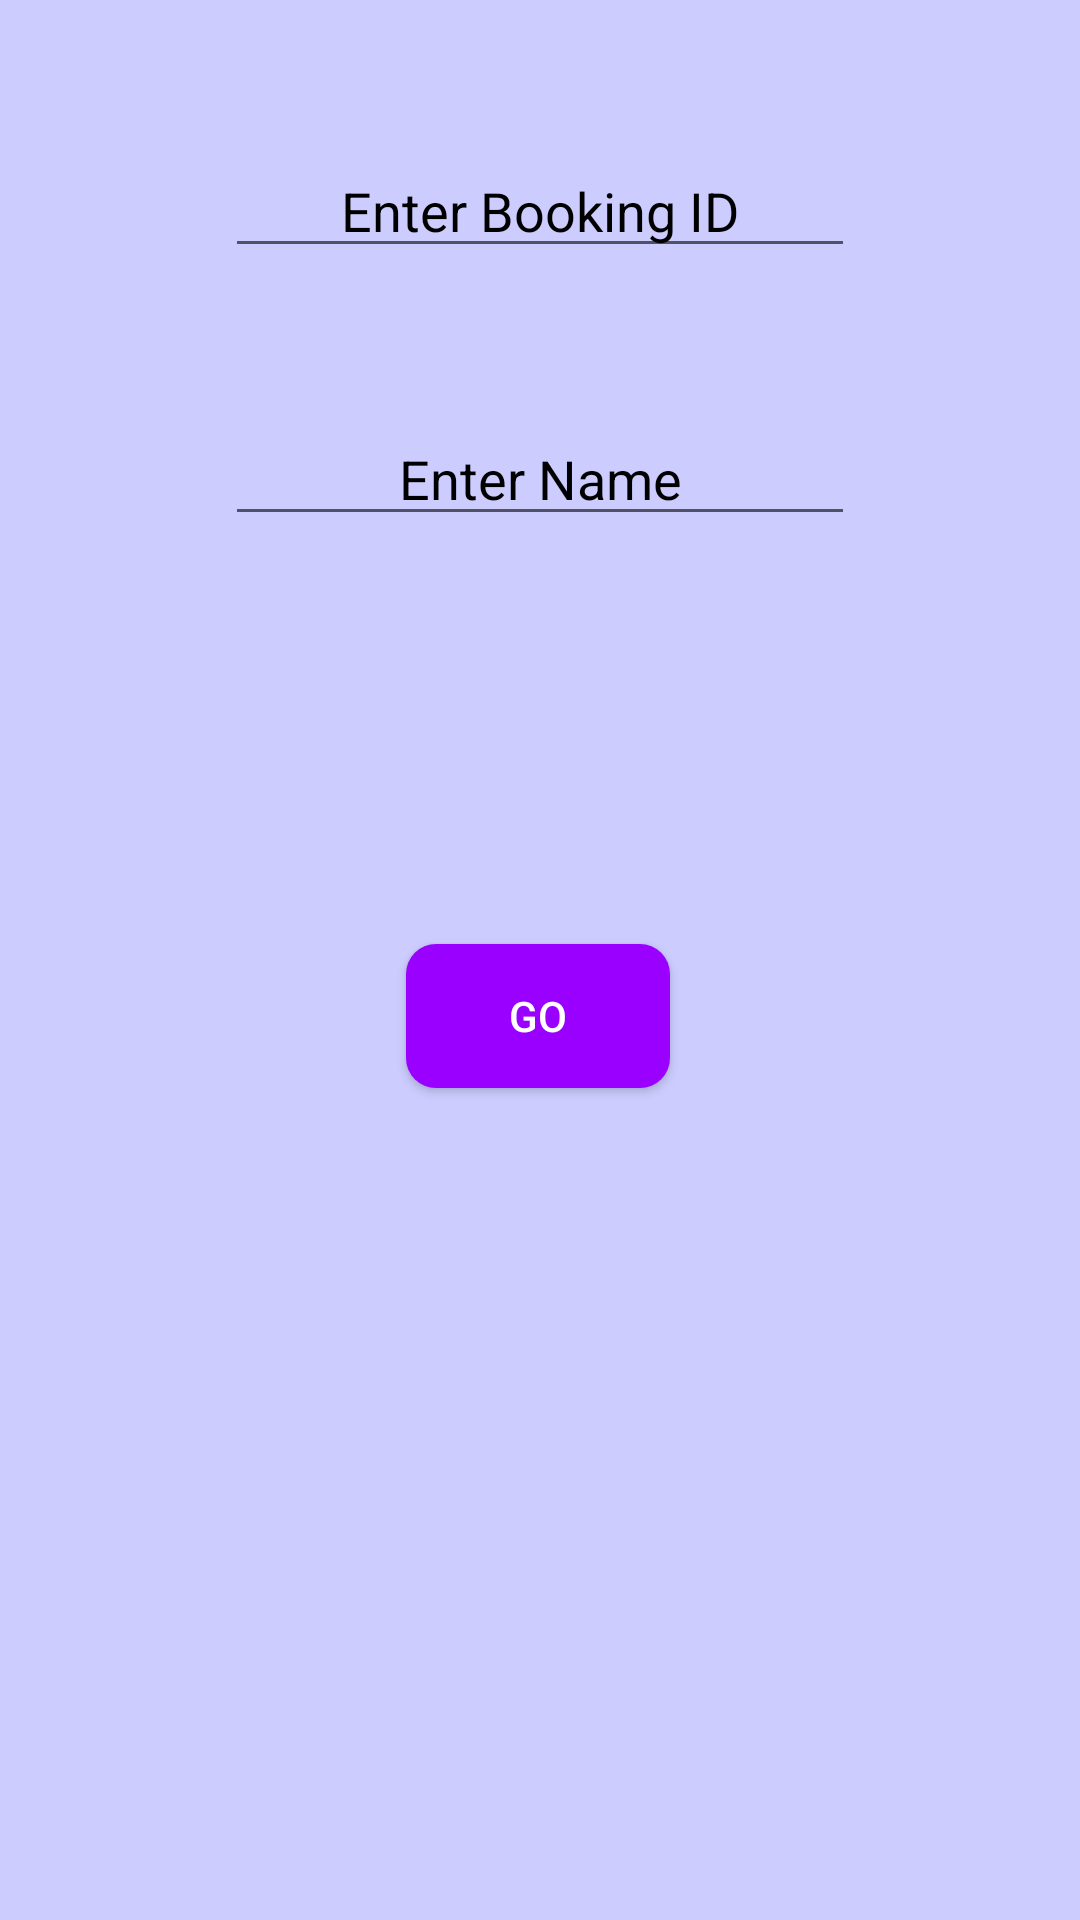

Android layout source for this screen:
<!-- AndroidManifest.xml: application theme AppTheme -->
<!-- res/layout/activity_get__flight__ticket.xml -->
<?xml version="1.0" encoding="utf-8"?>
<androidx.constraintlayout.widget.ConstraintLayout xmlns:android="http://schemas.android.com/apk/res/android"
    xmlns:app="http://schemas.android.com/apk/res-auto"
    xmlns:tools="http://schemas.android.com/tools"
    android:layout_width="match_parent"
    android:layout_height="match_parent"
    android:background="#CCCCFF"
    tools:context=".Get_Flight_Ticket">

    <Button
        android:id="@+id/g_go"
        android:layout_width="wrap_content"
        android:layout_height="wrap_content"
        android:layout_marginTop="136dp"
        android:background="@drawable/rounded_buttons"
        android:text="GO"
        android:textColor="#FFFFFF"
        app:layout_constraintEnd_toEndOf="parent"
        app:layout_constraintHorizontal_bias="0.498"
        app:layout_constraintStart_toStartOf="parent"
        app:layout_constraintTop_toBottomOf="@+id/g_name" />

    <EditText
        android:id="@+id/g_booking_id"
        android:layout_width="wrap_content"
        android:layout_height="wrap_content"
        android:layout_marginTop="48dp"
        android:ems="10"
        android:hint="Enter Booking ID"
        android:inputType="numberSigned"
        android:textAlignment="center"
        android:textColor="#000000"
        android:textColorHint="#000000"
        app:layout_constraintEnd_toEndOf="parent"
        app:layout_constraintStart_toStartOf="parent"
        app:layout_constraintTop_toTopOf="parent" />

    <EditText
        android:id="@+id/g_name"
        android:layout_width="wrap_content"
        android:layout_height="wrap_content"
        android:layout_marginTop="48dp"
        android:ems="10"
        android:hint="Enter Name"
        android:inputType="textCapWords|textCapCharacters"
        android:textAlignment="center"
        android:textColor="#000000"
        android:textColorHint="#000000"
        app:layout_constraintEnd_toEndOf="parent"
        app:layout_constraintStart_toStartOf="parent"
        app:layout_constraintTop_toBottomOf="@+id/g_booking_id" />
</androidx.constraintlayout.widget.ConstraintLayout>
<!-- resources referenced by this layout -->
<resources>
  <!-- drawable rounded_buttons (drawable) -->
  <?xml version="1.0" encoding="utf-8"?>
  <selector xmlns:android="http://schemas.android.com/apk/res/android">
  
      <item
          android:state_pressed="true">
          <shape
              android:shape="rectangle">
              <corners
                  android:radius="10dp"
                  />
              <solid
                  android:color="#9966CC"/>
          </shape>
      </item>
  
      <item
          android:state_focused="true">
          <shape
              android:shape="rectangle">
              <corners
                  android:radius="10dp"
                  />
              <solid
                  android:color="#CC99FF"/>
          </shape>
      </item>
  
      <item>
          <shape
              android:shape="rectangle">
              <corners
                  android:radius="10dp"/>
              <solid
                  android:color="#9900FF"/>
          </shape>
      </item>
  </selector>
  <style name="AppTheme" parent="Theme.AppCompat.Light.DarkActionBar">
          
          <item name="colorPrimary">#7e11d6</item>
          <item name="colorPrimaryDark">#0F3F9E</item>
          <item name="colorAccent">#0F3F9E</item>
  
      </style>
</resources>
